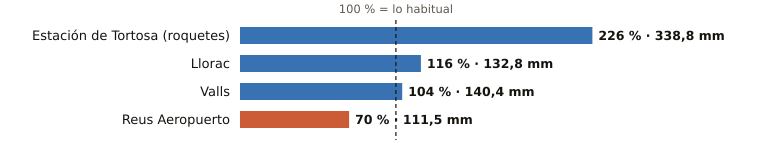

The table this chart was drawn from, first rows:
estacion, provincia, indicativo, mm_otono, referencia_mm, pct, periodo_referencia, hasta, hora
Estación de Tortosa (roquetes), Tarragona, 9981A, 338.8, 149.6, 226, 1991-2020, 2026-11-11, 18
Llorac, Tarragona, 9726E, 132.8, 114.9, 116, 2011-2025, 2026-11-11, 18
Valls, Tarragona, 0034X, 140.4, 134.4, 104, 2006-2025, 2026-11-11, 18
Reus Aeropuerto, Tarragona, 0016A, 111.5, 159.1, 70, 1991-2020, 2026-11-11, 18
